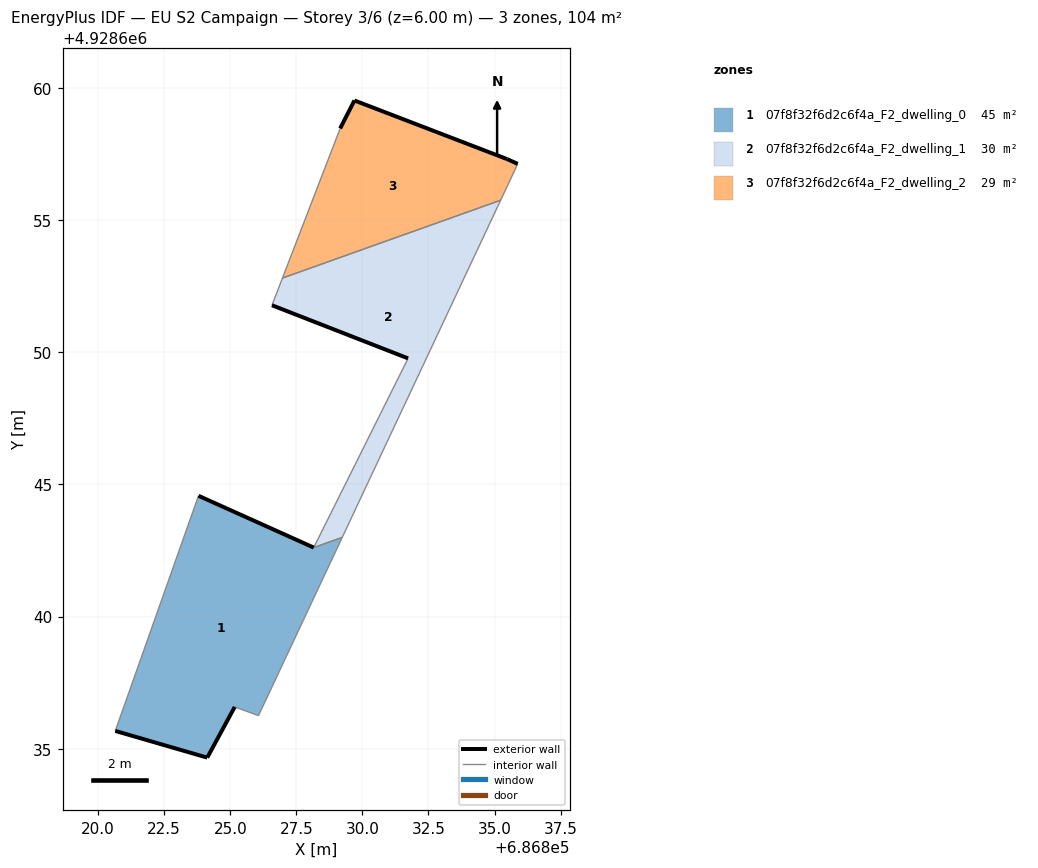
=== STOREY PLAN SPEC (per zone: floor XY polygon, exterior-wall plan segments, windows/doors) ===
zone 1: 07f8f32f6d2c6f4a_F2_dwelling_0  (44.9 m²)
  floor: (686826.07, 4928636.25) (686829.24, 4928643.00) (686828.16, 4928642.61) (686823.80, 4928644.57) (686820.65, 4928635.67) (686824.13, 4928634.66) (686825.17, 4928636.58)
  exterior wall: (686825.17, 4928636.58) – (686824.13, 4928634.66)  [2.2 m]
  exterior wall: (686824.13, 4928634.66) – (686820.65, 4928635.67)  [3.6 m]
  exterior wall: (686823.80, 4928644.57) – (686828.16, 4928642.61)  [4.8 m]
  interior walls: 4
zone 2: 07f8f32f6d2c6f4a_F2_dwelling_1  (30.2 m²)
  floor: (686829.24, 4928643.00) (686835.23, 4928655.76) (686826.97, 4928652.81) (686826.58, 4928651.78) (686831.73, 4928649.77) (686828.16, 4928642.61)
  exterior wall: (686831.73, 4928649.77) – (686826.58, 4928651.78)  [5.5 m]
  interior walls: 5
zone 3: 07f8f32f6d2c6f4a_F2_dwelling_2  (29.2 m²)
  floor: (686835.23, 4928655.76) (686835.88, 4928657.13) (686835.48, 4928657.31) (686829.70, 4928659.53) (686829.16, 4928658.47) (686826.97, 4928652.81)
  exterior wall: (686835.48, 4928657.31) – (686835.88, 4928657.13)  [0.4 m]
  exterior wall: (686829.16, 4928658.47) – (686829.70, 4928659.53)  [1.2 m]
  exterior wall: (686829.70, 4928659.53) – (686835.48, 4928657.31)  [6.2 m]
  interior walls: 3

=== DERIVED (storey summary) ===
Building: EU S2 Campaign
Storey: 3 of 6  (floor level z = 6.00 m)
Storey gross floor area: 104.3 m²
Zones on this storey: 3
  - 07f8f32f6d2c6f4a_F2_dwelling_0: floor 44.9 m²; exterior wall 10.6 m (31.8 m²); WWR 0.0%
  - 07f8f32f6d2c6f4a_F2_dwelling_1: floor 30.2 m²; exterior wall 5.5 m (16.6 m²); WWR 0.0%
  - 07f8f32f6d2c6f4a_F2_dwelling_2: floor 29.2 m²; exterior wall 7.8 m (23.5 m²); WWR 0.0%
Zone adjacency (shared interzone walls):
  - 07f8f32f6d2c6f4a_F2_dwelling_0 ↔ 07f8f32f6d2c6f4a_F2_dwelling_1
  - 07f8f32f6d2c6f4a_F2_dwelling_1 ↔ 07f8f32f6d2c6f4a_F2_dwelling_2